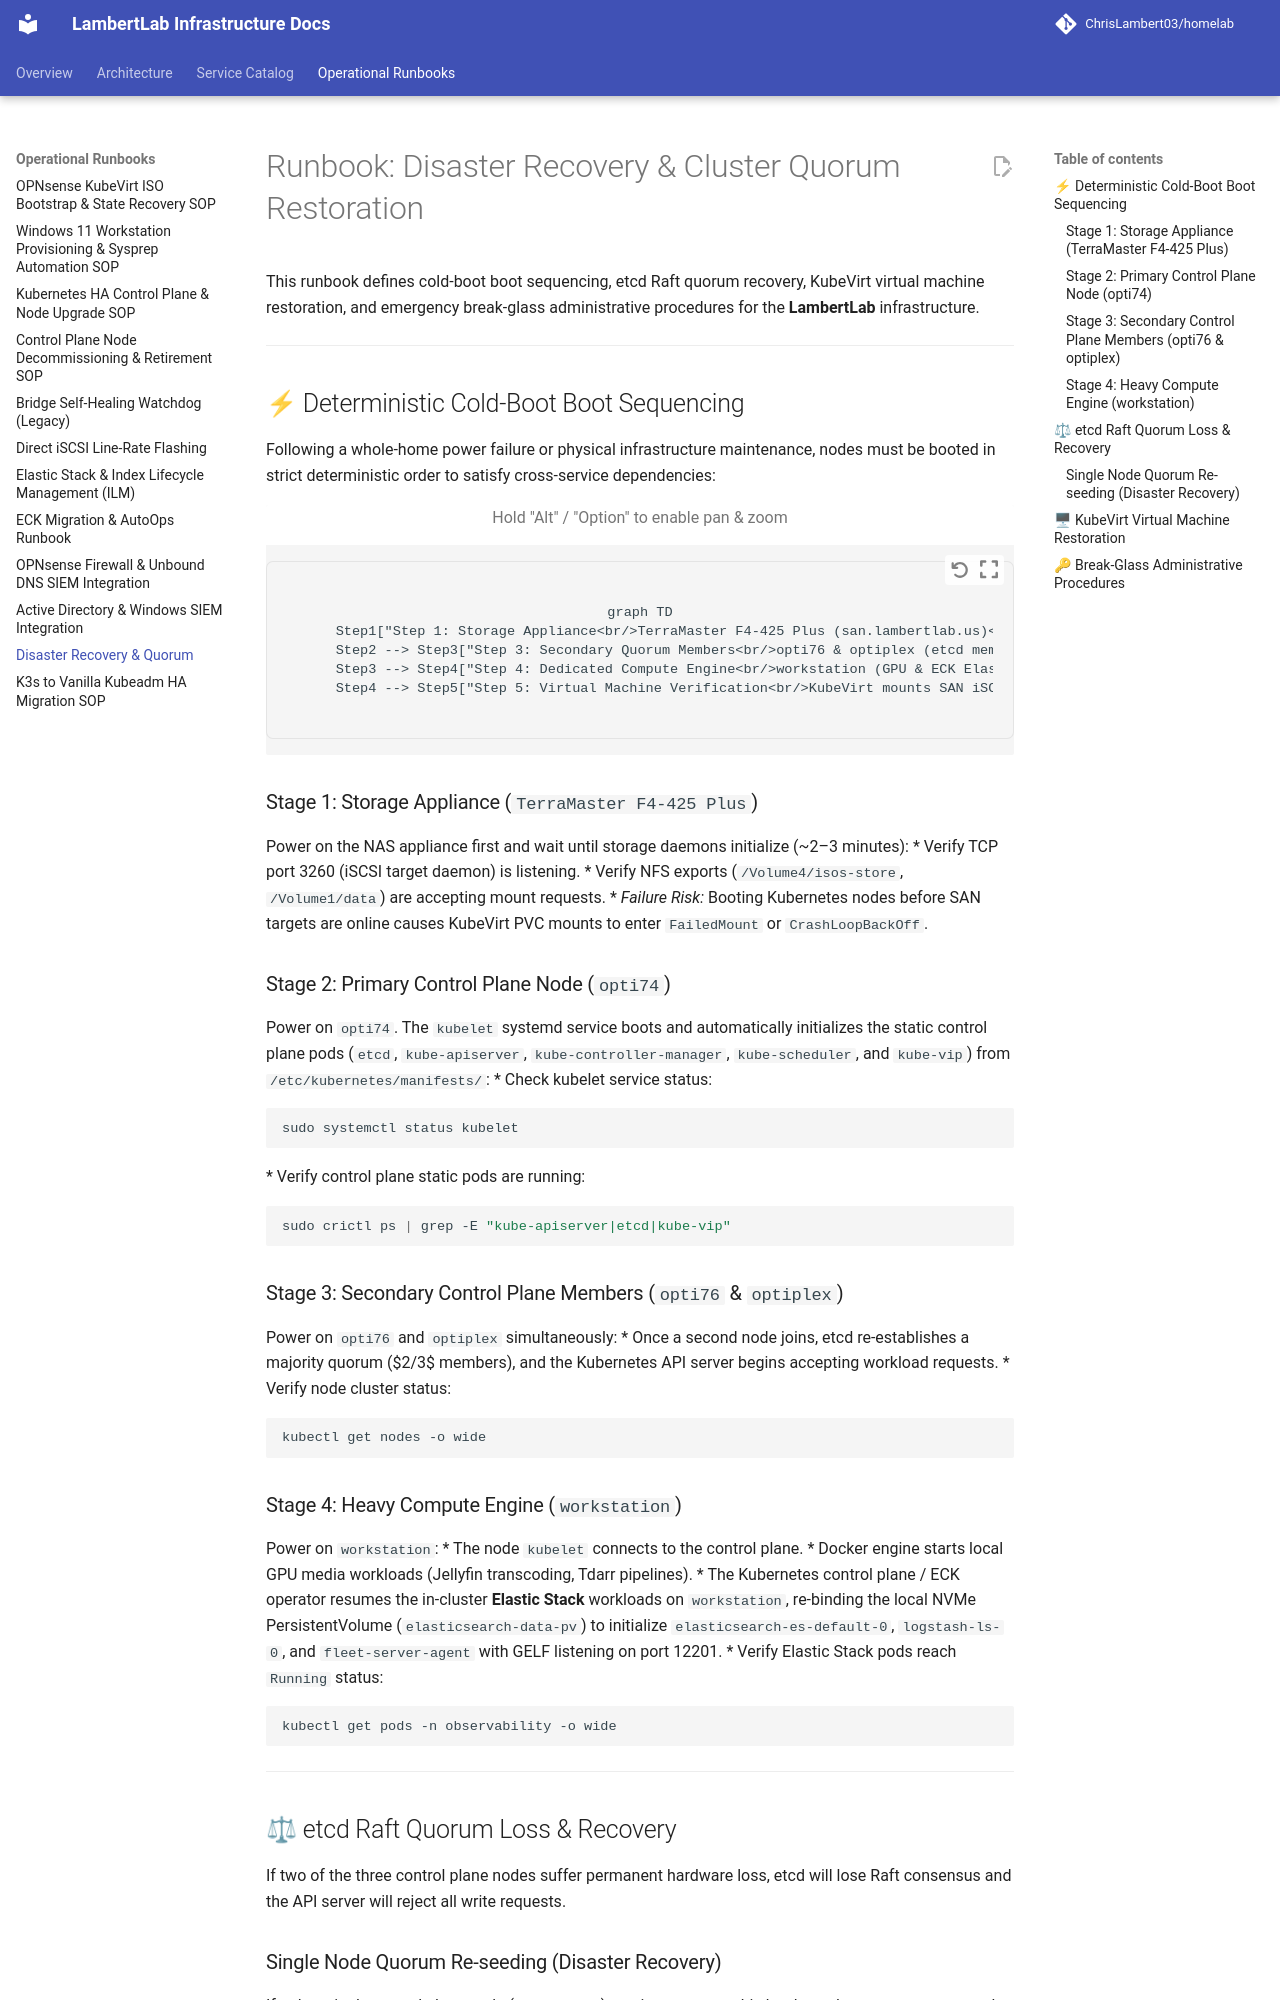

repository: ChrisLambert03/homelab · page: runbooks/disaster-recovery/index.html · generator: mkdocs

# Runbook: Disaster Recovery & Cluster Quorum Restoration

This runbook defines cold-boot boot sequencing, etcd Raft quorum recovery, KubeVirt virtual machine restoration, and emergency break-glass administrative procedures for the **LambertLab** infrastructure.

---

## ⚡ Deterministic Cold-Boot Boot Sequencing

Following a whole-home power failure or physical infrastructure maintenance, nodes must be booted in strict deterministic order to satisfy cross-service dependencies:

```mermaid
graph TD
    Step1["Step 1: Storage Appliance<br/>TerraMaster F4-425 Plus (san.lambertlab.us)<br/>Wait 2-3 mins for iSCSI/NFS ready"] --> Step2["Step 2: Primary Control Plane Node<br/>opti74 (etcd quorum member #1)<br/>Initializes kubeadm API server & kube-vip"]
    Step2 --> Step3["Step 3: Secondary Quorum Members<br/>opti76 & optiplex (etcd members #2 & #3)<br/>Restores Raft quorum & Cilium eBPF"]
    Step3 --> Step4["Step 4: Dedicated Compute Engine<br/>workstation (GPU & ECK Elastic Stack)<br/>Starts Elasticsearch NVMe engine"]
    Step4 --> Step5["Step 5: Virtual Machine Verification<br/>KubeVirt mounts SAN iSCSI LUNs<br/>DC01, Win11, OPNsense boot"]
```

### Stage 1: Storage Appliance (`TerraMaster F4-425 Plus`)
Power on the NAS appliance first and wait until storage daemons initialize (~2–3 minutes):
* Verify TCP port 3260 (iSCSI target daemon) is listening.
* Verify NFS exports (`/Volume4/isos-store`, `/Volume1/data`) are accepting mount requests.
* *Failure Risk:* Booting Kubernetes nodes before SAN targets are online causes KubeVirt PVC mounts to enter `FailedMount` or `CrashLoopBackOff`.

### Stage 2: Primary Control Plane Node (`opti74`)
Power on `opti74`. The `kubelet` systemd service boots and automatically initializes the static control plane pods (`etcd`, `kube-apiserver`, `kube-controller-manager`, `kube-scheduler`, and `kube-vip`) from `/etc/kubernetes/manifests/`:
* Check kubelet service status:
  ```bash
  sudo systemctl status kubelet
  ```
* Verify control plane static pods are running:
  ```bash
  sudo crictl ps | grep -E "kube-apiserver|etcd|kube-vip"
  ```

### Stage 3: Secondary Control Plane Members (`opti76` & `optiplex`)
Power on `opti76` and `optiplex` simultaneously:
* Once a second node joins, etcd re-establishes a majority quorum ($2/3$ members), and the Kubernetes API server begins accepting workload requests.
* Verify node cluster status:
  ```bash
  kubectl get nodes -o wide
  ```

### Stage 4: Heavy Compute Engine (`workstation`)
Power on `workstation`:
* The node `kubelet` connects to the control plane.
* Docker engine starts local GPU media workloads (Jellyfin transcoding, Tdarr pipelines).
* The Kubernetes control plane / ECK operator resumes the in-cluster **Elastic Stack** workloads on `workstation`, re-binding the local NVMe PersistentVolume (`elasticsearch-data-pv`) to initialize `elasticsearch-es-default-0`, `logstash-ls-0`, and `fleet-server-agent` with GELF listening on port 12201.
* Verify Elastic Stack pods reach `Running` status:
  ```bash
  kubectl get pods -n observability -o wide
  ```

---

## ⚖ etcd Raft Quorum Loss & Recovery

If two of the three control plane nodes suffer permanent hardware loss, etcd will lose Raft consensus and the API server will reject all write requests.
